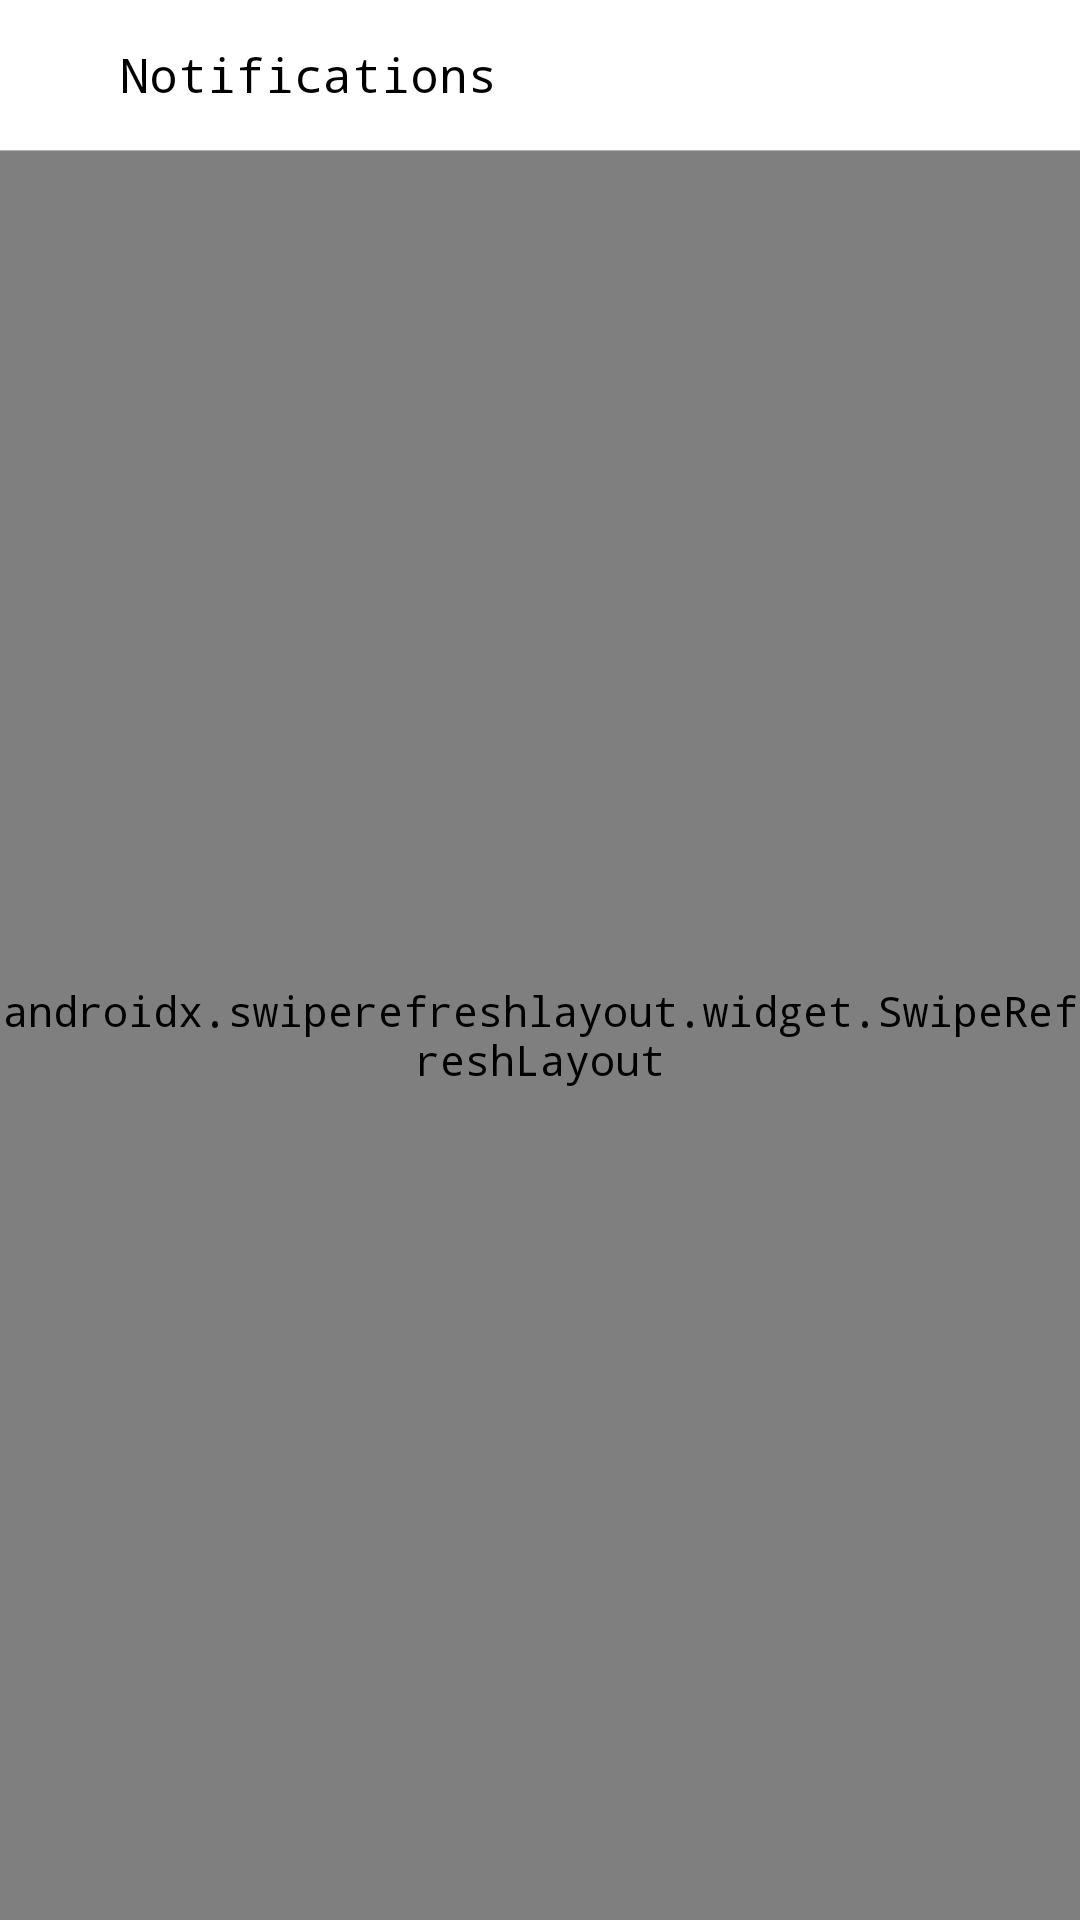

Android layout source for this screen:
<!-- AndroidManifest.xml: application theme AppTheme -->
<!-- res/layout/activity_notification.xml -->
<?xml version="1.0" encoding="utf-8"?>
<layout xmlns:android="http://schemas.android.com/apk/res/android"
    xmlns:app="http://schemas.android.com/apk/res-auto"
    xmlns:tools="http://schemas.android.com/tools">

    <data>


        <variable
            name="lang"
            type="String" />
    </data>

    <FrameLayout
        android:layout_width="match_parent"
        android:layout_height="match_parent"
        tools:context=".activities_fragments.activity_notification.NotificationActivity"

        >

        <LinearLayout

            android:layout_width="match_parent"
            android:layout_height="match_parent"
            android:background="@color/white"
            android:orientation="vertical">

            <androidx.appcompat.widget.Toolbar
                android:layout_width="match_parent"
                android:layout_height="50dp"
                android:background="@color/white"
                app:contentInsetEnd="0dp"
                app:contentInsetStart="0dp">

                <LinearLayout
                    android:id="@+id/llBack"
                    android:layout_width="match_parent"
                    android:layout_height="45dp"
                    android:orientation="horizontal">

                    <ImageView
                        android:layout_width="35dp"
                        android:layout_height="35dp"
                        android:layout_gravity="center"
                        android:clickable="false"
                        android:longClickable="false"
                        android:padding="8dp"
                        android:rotation='@{lang.equals("ar")?180:0}'
                        app:srcCompat="@drawable/ic_left_arrow"
                        app:tint="@color/black" />

                    <TextView
                        android:layout_width="wrap_content"
                        android:layout_height="match_parent"
                        android:layout_gravity="center"
                        android:layout_marginStart="5dp"
                        android:layout_marginEnd="5dp"
                        android:clickable="false"
                        android:gravity="center"
                        android:longClickable="false"
                        android:text="@string/notifications"
                        android:textColor="@color/black"
                        android:textSize="16sp" />
                </LinearLayout>

            </androidx.appcompat.widget.Toolbar>

            <View
                android:layout_width="match_parent"
                android:layout_height="1px"
                android:background="@color/gray4" />

            <androidx.swiperefreshlayout.widget.SwipeRefreshLayout
                android:id="@+id/swipeRefresh"
                android:layout_width="match_parent"
                android:layout_height="match_parent"
                android:background="@color/color1"

                >

                <androidx.recyclerview.widget.RecyclerView
                    android:id="@+id/recView"
                    android:layout_width="match_parent"
                    android:layout_height="match_parent" />
            </androidx.swiperefreshlayout.widget.SwipeRefreshLayout>

        </LinearLayout>

        <ProgressBar
            android:id="@+id/progBar"
            android:layout_width="wrap_content"
            android:layout_height="wrap_content"
            android:layout_gravity="center"
            android:visibility="gone" />

        <TextView
            android:id="@+id/tvNoData"
            android:layout_width="wrap_content"
            android:layout_height="wrap_content"
            android:layout_gravity="center"
            android:text="@string/no_data_to_show"
            android:textColor="@color/black"
            android:textSize="17sp"

            android:visibility="gone" />
    </FrameLayout>
</layout>
<!-- resources referenced by this layout -->
<resources>
  <color name="black">#000000</color>
  <color name="color1">#E6F4FF</color>
  <color name="gray4">#B0B0B0</color>
  <color name="white">#fff</color>
  <string name="no_data_to_show">No Data To Show</string>
  <string name="notifications">Notifications</string>
  <style name="AppTheme" parent="Theme.AppCompat.Light.NoActionBar">
          
          <item name="colorPrimary">@color/colorPrimary</item>
          <item name="colorPrimaryDark">@color/colorPrimaryDark</item>
          <item name="colorAccent">@color/colorAccent</item>
          <item name="android:typeface">monospace</item>
          <item name="android:forceDarkAllowed" tools:ignore="NewApi">false</item>
  
  
      </style>
  <color name="colorPrimary">#FF575A</color>
  <color name="colorPrimaryDark">#FF575A</color>
  <color name="colorAccent">#FF575A</color>
</resources>
